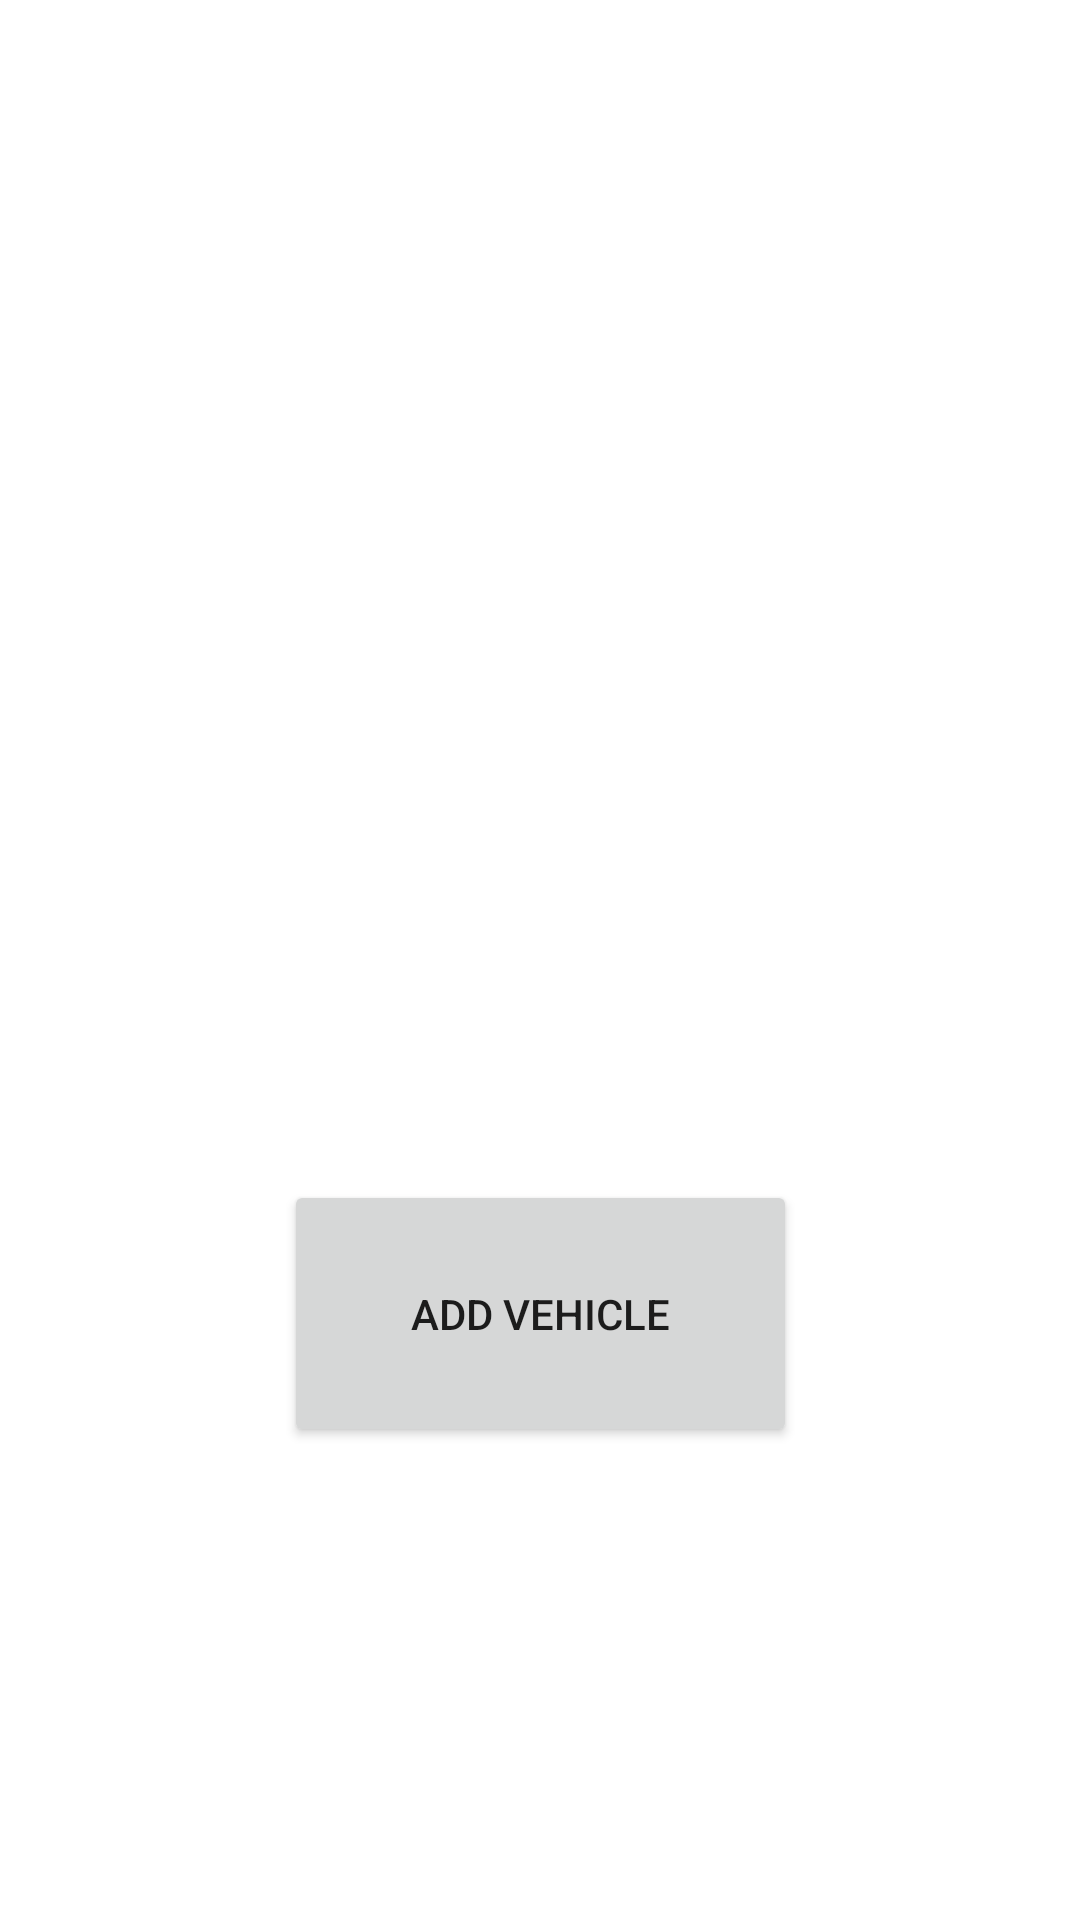

Produce the Android XML layout that renders to this screen, including the resource entries it uses.
<!-- AndroidManifest.xml: application theme Theme.CarpoolBuddyJustinKim -->
<!-- res/layout/activity_vehicle_info.xml -->
<?xml version="1.0" encoding="utf-8"?>
<androidx.constraintlayout.widget.ConstraintLayout xmlns:android="http://schemas.android.com/apk/res/android"
    xmlns:app="http://schemas.android.com/apk/res-auto"
    xmlns:tools="http://schemas.android.com/tools"
    android:layout_width="match_parent"
    android:layout_height="match_parent"
    tools:context=".VehicleInfoActivity">


    <androidx.recyclerview.widget.RecyclerView
        android:id="@+id/recyclerView"
        android:layout_width="277dp"
        android:layout_height="224dp"
        app:layout_constraintBottom_toBottomOf="parent"
        app:layout_constraintEnd_toEndOf="parent"
        app:layout_constraintStart_toStartOf="parent"
        app:layout_constraintTop_toTopOf="parent"
        app:layout_constraintVertical_bias="0.207" />

    <Button
        android:layout_width="171dp"
        android:layout_height="89dp"
        android:onClick="goToAddVehicle"
        android:text="Add Vehicle"
        app:layout_constraintBottom_toBottomOf="parent"
        app:layout_constraintEnd_toEndOf="parent"
        app:layout_constraintStart_toStartOf="parent"
        app:layout_constraintTop_toTopOf="parent"
        app:layout_constraintVertical_bias="0.714" />

</androidx.constraintlayout.widget.ConstraintLayout>
<!-- resources referenced by this layout -->
<resources>
  <style name="Theme.CarpoolBuddyJustinKim" parent="Theme.MaterialComponents.DayNight.DarkActionBar">
          
          <item name="colorPrimary">@color/purple_500</item>
          <item name="colorPrimaryVariant">@color/purple_700</item>
          <item name="colorOnPrimary">@color/white</item>
          
          <item name="colorSecondary">@color/teal_200</item>
          <item name="colorSecondaryVariant">@color/teal_700</item>
          <item name="colorOnSecondary">@color/black</item>
          
          <item name="android:statusBarColor" tools:targetApi="l">?attr/colorPrimaryVariant</item>
          
      </style>
  <!-- not gathered from this repository: default colours our renderer supplied (Android Studio template values) -->
  <color name="purple_500">#FF6200EE</color>
  <color name="purple_700">#FF3700B3</color>
  <color name="teal_200">#FF03DAC5</color>
  <color name="teal_700">#FF018786</color>
  <color name="black">#FF000000</color>
  <color name="white">#FFFFFFFF</color>
</resources>
